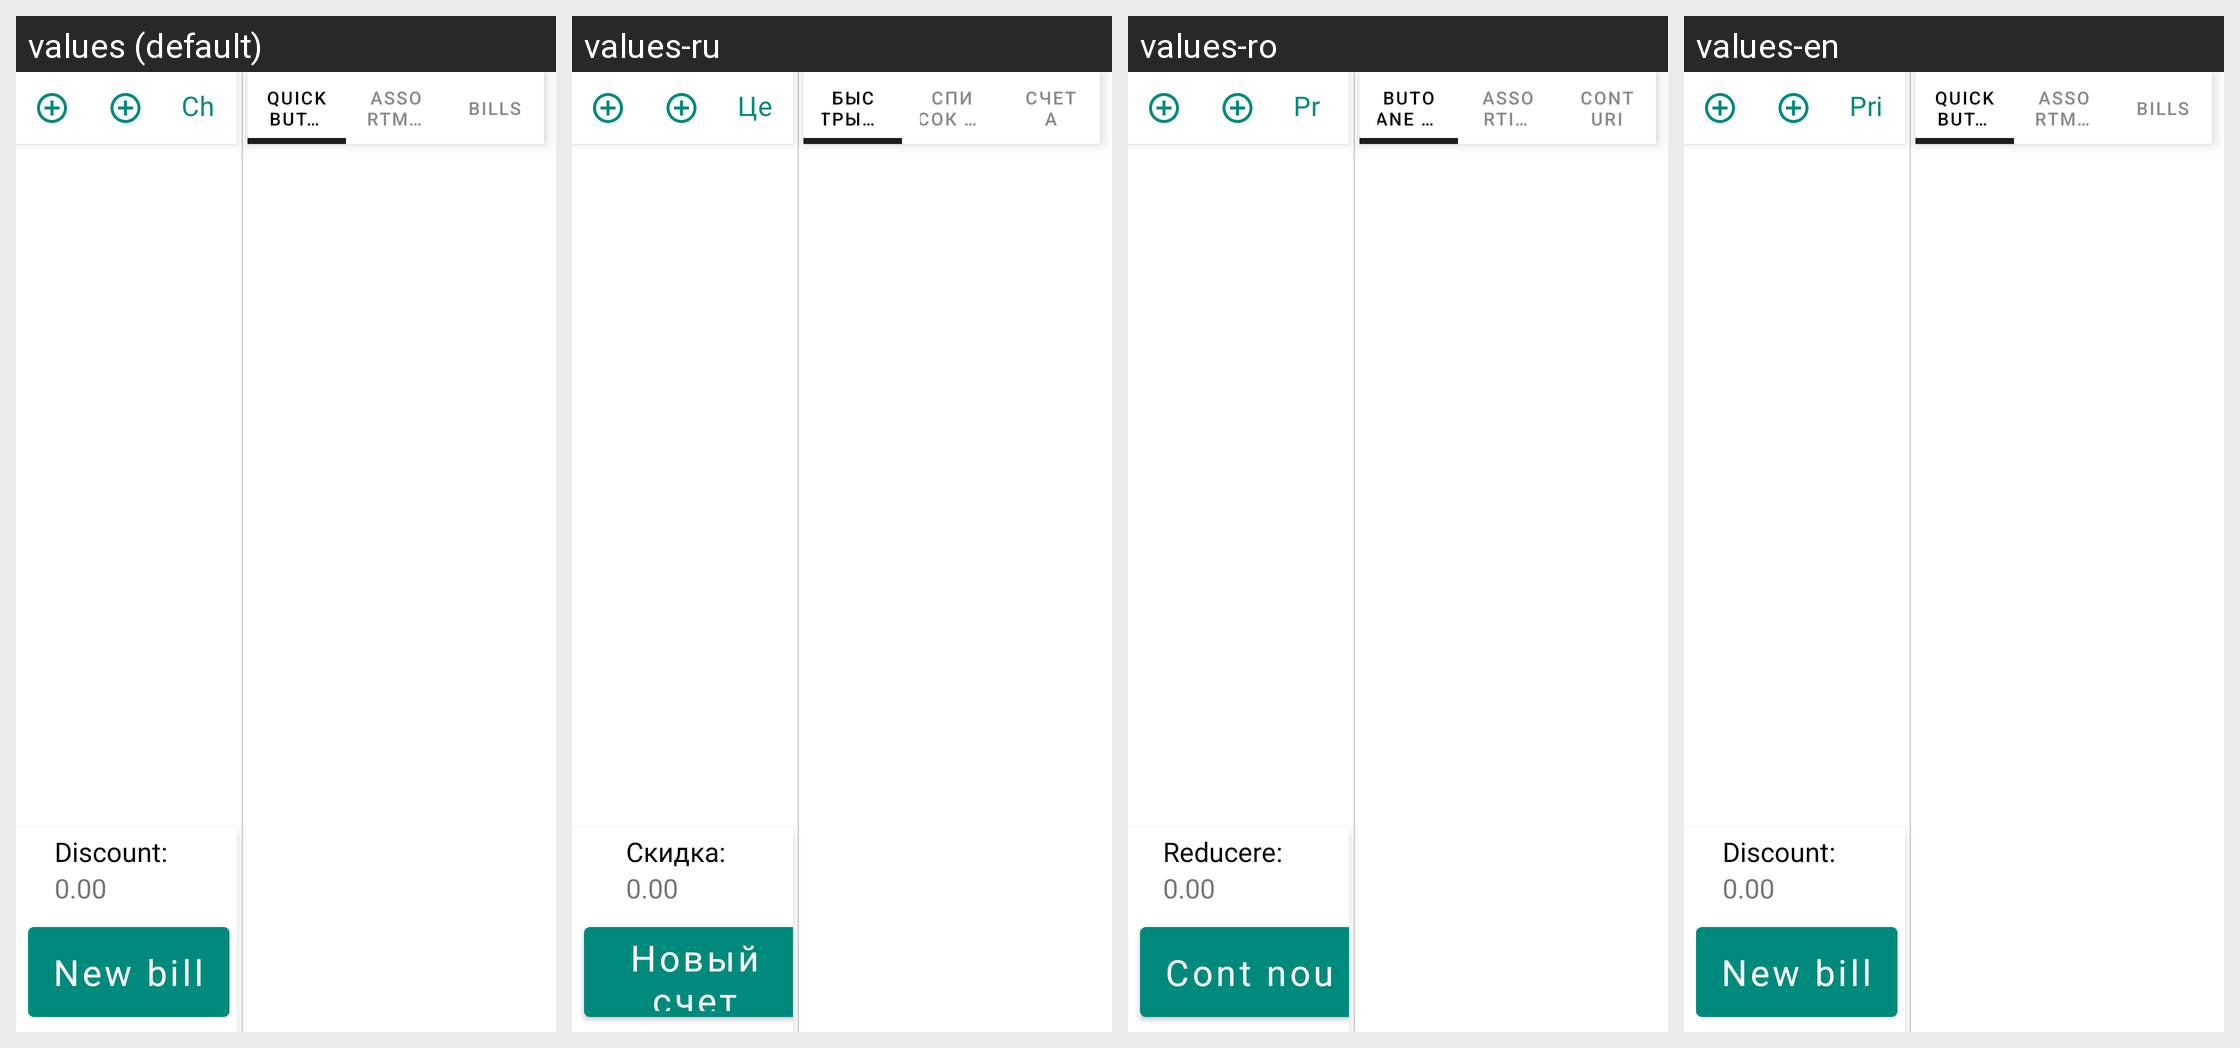

For this localized Android screen grid, give each drawn string resource with its value in every locale shown.
Android screen res/layout/content_main_version0.xml rendered under 4 locales, left to right: values (default), values-ru, values-ro, values-en. Device: Nexus 5 (rendered at 1080×1920; each locale shown at half size, 540×960, under a caption strip naming it); theme AppTheme.
Other locales in the repository, not shown: values-en-rUS, values-ro-rRO, values-ru-rRU.
Strings drawn on this screen, with the default value and each locale's value (text and hints the layout hard-codes, and strings that could not be matched under every locale, appear in the picture but are not listed):

btn_check_price
  values: Check price
  values-ru: Цены
  values-ro: Preț
  values-en: Price

text_discount
  values: Discount:
  values-ru: Скидка:
  values-ro: Reducere:
  values-en: Discount:

btn_new_bill
  values: New bill
  values-ru: Новый счет
  values-ro: Cont nou
  values-en: New bill

group_quick_buttons
  values: Quick Buttons
  values-ru: Быстрые кнокпи
  values-ro: Butoane rapide
  values-en: Quick Buttons

group_assortment
  values: Assortment
  values-ru: Список товаров
  values-ro: Assortiment
  values-en: Assortment

group_bills
  values: Bills
  values-ru: Счета
  values-ro: Conturi
  values-en: Bills
